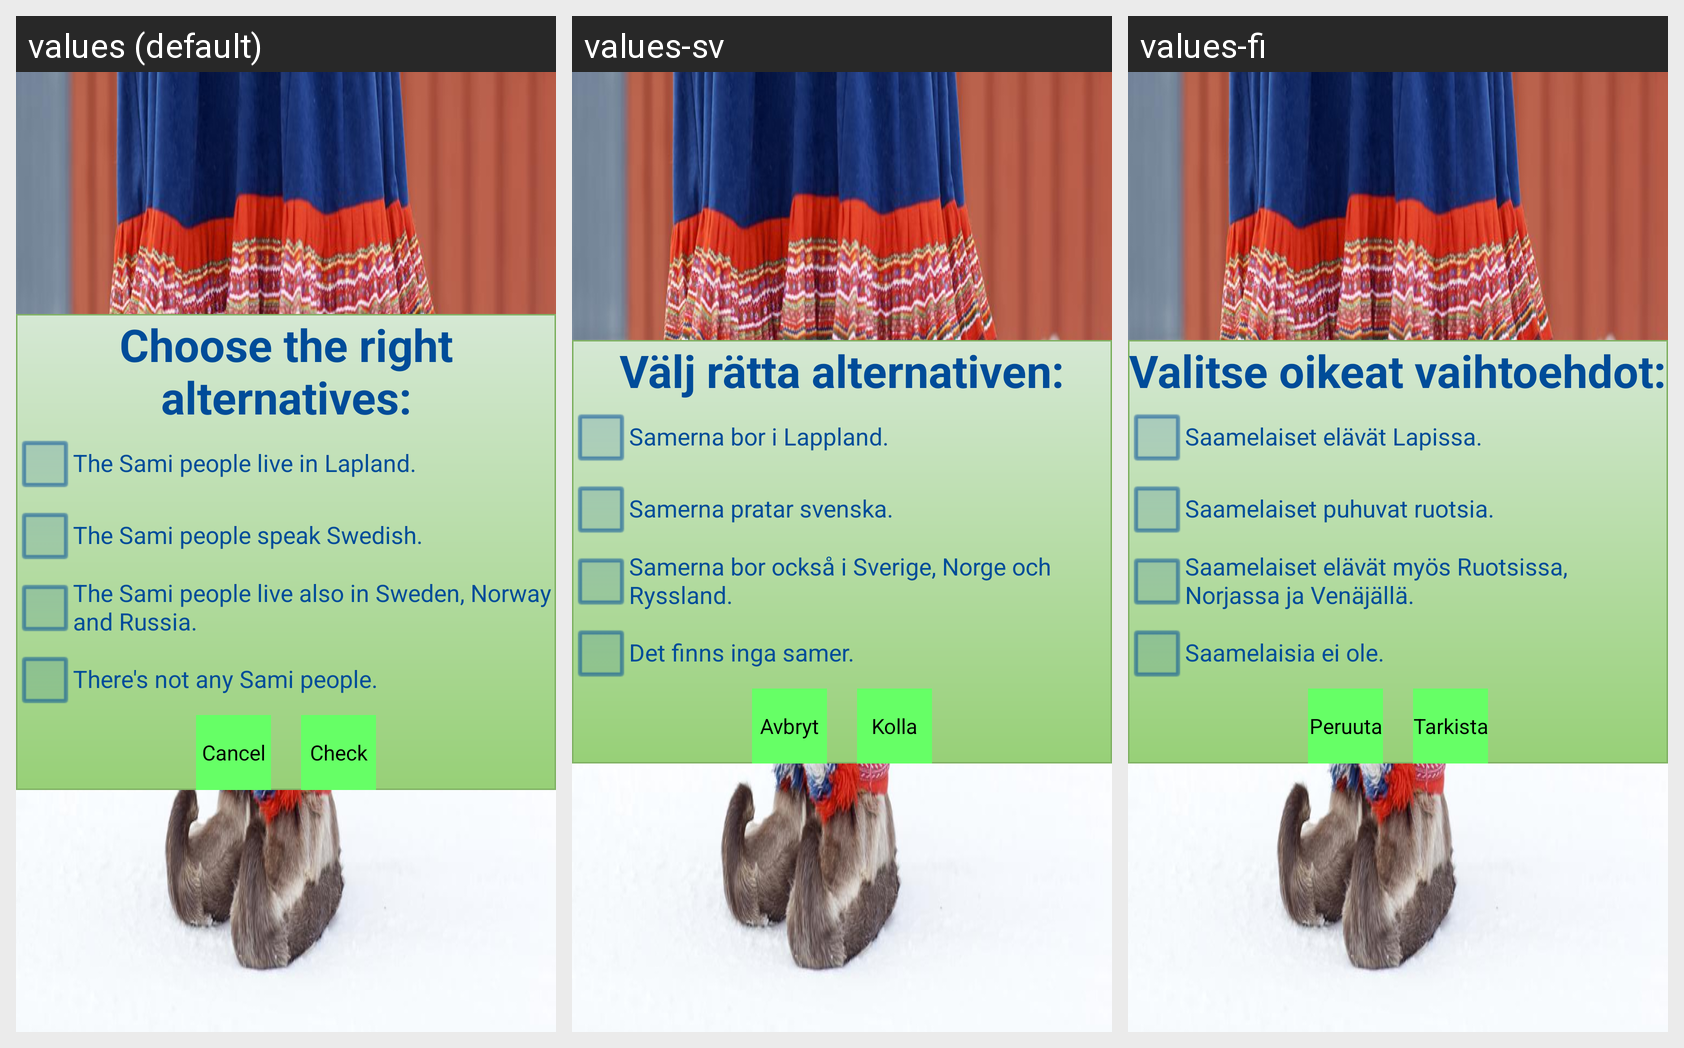

Strings drawn on this Android screen and how each of the app's shown locales translates them:
Android screen res/layout/lapland_exercise2_layout.xml rendered under 3 locales, left to right: values (default), values-sv, values-fi. Device: Nexus 5 (rendered at 1080×1920; each locale shown at half size, 540×960, under a caption strip naming it); theme AppTheme.
Strings drawn on this screen, with the default value and each locale's value (text and hints the layout hard-codes, and strings that could not be matched under every locale, appear in the picture but are not listed):

choose_right_alternatives_text
  values: Choose the right alternatives:
  values-sv: Välj rätta alternativen:
  values-fi: Valitse oikeat vaihtoehdot:

lapland_exercise2_alternative1
  values: The Sami people live in Lapland.
  values-sv: Samerna bor i Lappland.
  values-fi: Saamelaiset elävät Lapissa.

lapland_exercise2_alternative2
  values: The Sami people speak Swedish.
  values-sv: Samerna pratar svenska.
  values-fi: Saamelaiset puhuvat ruotsia.

lapland_exercise2_alternative3
  values: The Sami people live also in Sweden, Norway and Russia.
  values-sv: Samerna bor också i Sverige, Norge och Ryssland.
  values-fi: Saamelaiset elävät myös Ruotsissa, Norjassa ja Venäjällä.

lapland_exercise2_alternative4
  values: There's not any Sami people.
  values-sv: Det finns inga samer.
  values-fi: Saamelaisia ei ole.

cancel_button_text
  values: Cancel
  values-sv: Avbryt
  values-fi: Peruuta

check_button_text
  values: Check
  values-sv: Kolla
  values-fi: Tarkista
